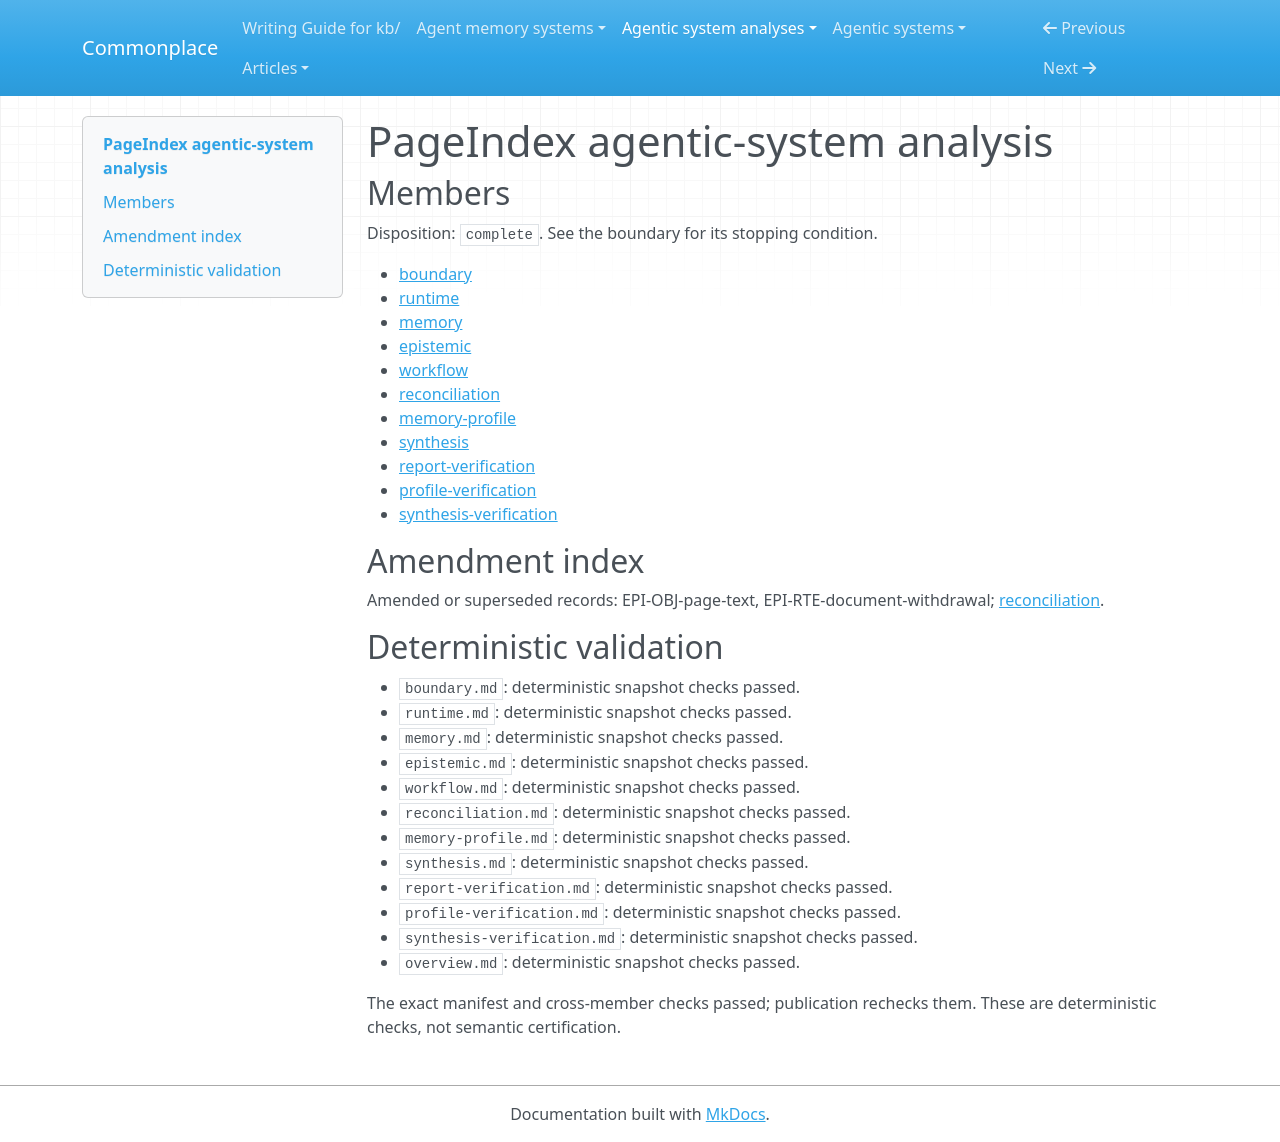

repository: zby/commonplace · page: agentic-system-analyses/retained/vectifyai--pageindex/overview/index.html · generator: mkdocs

---
type: agentic-system-analyses/types/agentic-system-analysis-overview.md
description: PageIndex retains document trees and pages for model-led selective reading;
  structural admission and citation lookup do not certify answer truth or measured
  benefit.
run-id: AAS-2026-10-15-pageindex-50056ef72767-01
result-disposition: complete
target-class: memory/knowledge/context-engineering system
boundary-kind: whole-system
reviewed-boundary: af92d9658a6a9c0ae31171b43198db28951af2f4
analysis-cutoff: '2026-10-15'
evidence-tier: code-grounded
system: PageIndex
run-date: '2026-10-15'
inputs-commit: a568c6dc489ad546374536b642c3889ce23149a8
---

# PageIndex agentic-system analysis

## Members

Disposition: `complete`. See the boundary for its stopping condition.

- [boundary](./boundary.md)
- [runtime](./runtime.md)
- [memory](./memory.md)
- [epistemic](./epistemic.md)
- [workflow](./workflow.md)
- [reconciliation](./reconciliation.md)
- [memory-profile](./memory-profile.md)
- [synthesis](./synthesis.md)
- [report-verification](./report-verification.md)
- [profile-verification](./profile-verification.md)
- [synthesis-verification](./synthesis-verification.md)

## Amendment index

Amended or superseded records: EPI-OBJ-page-text, EPI-RTE-document-withdrawal; [reconciliation](reconciliation.md).

## Deterministic validation

- `boundary.md`: deterministic snapshot checks passed.
- `runtime.md`: deterministic snapshot checks passed.
- `memory.md`: deterministic snapshot checks passed.
- `epistemic.md`: deterministic snapshot checks passed.
- `workflow.md`: deterministic snapshot checks passed.
- `reconciliation.md`: deterministic snapshot checks passed.
- `memory-profile.md`: deterministic snapshot checks passed.
- `synthesis.md`: deterministic snapshot checks passed.
- `report-verification.md`: deterministic snapshot checks passed.
- `profile-verification.md`: deterministic snapshot checks passed.
- `synthesis-verification.md`: deterministic snapshot checks passed.
- `overview.md`: deterministic snapshot checks passed.

The exact manifest and cross-member checks passed; publication rechecks them. These are deterministic checks, not semantic certification.
